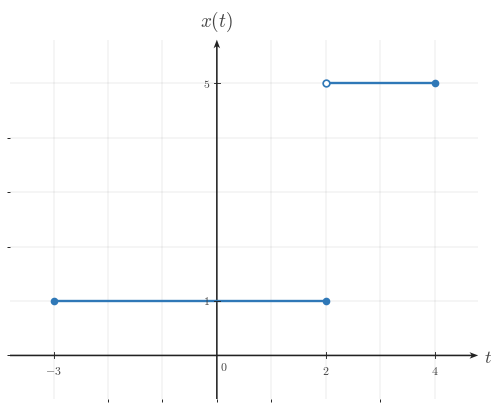

The matplotlib source for this figure: (Note: this script raises an exception after producing the figure.)
from __future__ import annotations

from pathlib import Path

import numpy as np
import matplotlib.pyplot as plt
from matplotlib import rcParams
from matplotlib.ticker import MultipleLocator

"""Reusable matplotlib/numpy boilerplate for Continuous-Time Signal Basics images.

This module provides shared style constants and helper functions for topic-image
workers. It does not generate or save a specific image by itself.
"""

# ---------------------------------------------------------------------------
# Module/session metadata
# ---------------------------------------------------------------------------
COURSE_NAME = "Continuous Time Signal Processing"
COURSE_CODE = "CTS"
COURSE_ID = "EE01"
UNIT_NUMBER = 1
UNIT_NAME = "Unit 1"
MODULE_ID = "EE01-M01-01"
MODULE_NUMBER = "1.1"
MODULE_NAME = "Continuous-Time Signal Basics"


# ---------------------------------------------------------------------------
# Canonical geometry / typography
# ---------------------------------------------------------------------------
CANONICAL_DPI = 300
PX_PER_DATA_UNIT = 150
INCHES_PER_DATA_UNIT = PX_PER_DATA_UNIT / CANONICAL_DPI

MARGIN_LEFT_PX = 115
MARGIN_RIGHT_PX = 120
MARGIN_BOTTOM_PX = 95
MARGIN_TOP_PX = 110


# ---------------------------------------------------------------------------
# Style palette
# ---------------------------------------------------------------------------
def _configure_global_style() -> None:
    rcParams.update({
        "mathtext.fontset": "cm",
        "font.family": "serif",
        "figure.facecolor": "white",
        "savefig.facecolor": "white",
        "axes.facecolor": "white",
        "axes.spines.top": False,
        "axes.spines.right": False,
        "axes.spines.left": False,
        "axes.spines.bottom": False,
    })


SIGNAL_COLOR = "#2f78b7"
AXIS_COLOR = "#222222"
LABEL_COLOR = "#444444"
TICK_LABEL_COLOR = "#444444"
GRID_COLOR = "#000000"
GUIDE_COLOR = "#777777"
ANNOTATION_COLOR = "#555555"


# ---------------------------------------------------------------------------
# Typographic and drawing scales
# ---------------------------------------------------------------------------
def px_to_pt(px: float) -> float:
    return px * 72 / CANONICAL_DPI


def px_to_data(px: float) -> float:
    return px / PX_PER_DATA_UNIT


TICK_LABEL_SIZE = px_to_pt(35.6)
AXIS_LABEL_SIZE = px_to_pt(53.3)
TOP_LABEL_SIZE = px_to_pt(57.8)
ANNOTATION_SIZE = px_to_pt(33.3)

TICK_HALF_LEN = px_to_data(8.25)
X_TICK_LABEL_Y = -px_to_data(24)
Y_TICK_LABEL_X = px_to_data(18)
ORIGIN_LABEL_X = px_to_data(9)
ORIGIN_LABEL_Y = -px_to_data(12)
X_AXIS_LABEL_X_PAD = px_to_data(15)
X_AXIS_LABEL_Y = -px_to_data(4.5)
Y_AXIS_LABEL_Y_PAD = px_to_data(18)

SIGNAL_LW = px_to_pt(7.1)
SMOOTH_SIGNAL_LW = px_to_pt(5.2)
AXIS_LW = px_to_pt(4.3)
TICK_LW = px_to_pt(2.7)
GRID_LW = px_to_pt(1.3)
GUIDE_LW = px_to_pt(3.3)
ANNOTATION_LW = px_to_pt(2.9)

OPEN_MARKER_SIZE = px_to_pt(20.0)
CLOSED_MARKER_SIZE = px_to_pt(17.8)
ENDPOINT_EDGEWIDTH = px_to_pt(5.1)

AXIS_ARROW_SHAFT_WIDTH_DATA = px_to_data(4.3)
AXIS_ARROW_KW = dict(
    angles="xy",
    scale_units="xy",
    scale=1,
    units="xy",
    width=AXIS_ARROW_SHAFT_WIDTH_DATA,
    headwidth=4.2,
    headlength=5.5,
    headaxislength=4.3,
    color=AXIS_COLOR,
    pivot="tail",
    clip_on=False,
)


# Initialize defaults on import.
_configure_global_style()


# ---------------------------------------------------------------------------
# Figure + axis helpers
# ---------------------------------------------------------------------------
def make_ct_signal_figure(
    xlim: tuple[float, float],
    ylim: tuple[float, float],
    *,
    dpi: int = CANONICAL_DPI,
    constrained_layout: bool = True,
):
    x_range = xlim[1] - xlim[0]
    y_range = ylim[1] - ylim[0]

    axes_w_px = x_range * PX_PER_DATA_UNIT
    axes_h_px = y_range * PX_PER_DATA_UNIT
    fig_w_px = MARGIN_LEFT_PX + axes_w_px + MARGIN_RIGHT_PX
    fig_h_px = MARGIN_BOTTOM_PX + axes_h_px + MARGIN_TOP_PX

    fig, ax = plt.subplots(
        figsize=(fig_w_px / dpi, fig_h_px / dpi),
        dpi=dpi,
        facecolor="white",
        constrained_layout=constrained_layout,
    )
    return fig, ax


def math_label(value) -> str:
    if isinstance(value, str):
        return value
    numeric_value = float(value)
    if np.isclose(numeric_value, round(numeric_value)):
        return rf"${int(round(numeric_value))}$"
    return rf"${numeric_value:g}$"


def setup_ct_signal_axes(
    ax,
    *,
    xlim: tuple[float, float],
    ylim: tuple[float, float],
    xticks: list[float],
    yticks: list[float],
    x_axis_label: str = r"$t$",
    y_axis_label: str = r"$x(t)$",
    show_grid: bool = True,
    show_origin: bool = True,
    y_tick_label_side: str = "left",
    x_minor_grid_step: float = 1,
    y_minor_grid_step: float = 1,
    equal_aspect: bool = True,
    grid_alpha: float = 0.18,
):
    ax.set_xlim(*xlim)
    ax.set_ylim(*ylim)

    if equal_aspect:
        ax.set_aspect("equal", adjustable="box")

    ax.set_xticks(xticks)
    ax.set_yticks(yticks)
    ax.xaxis.set_minor_locator(MultipleLocator(x_minor_grid_step))
    ax.yaxis.set_minor_locator(MultipleLocator(y_minor_grid_step))

    if show_grid:
        ax.grid(True, which="both", linewidth=GRID_LW, alpha=grid_alpha, color=GRID_COLOR)
        ax.set_axisbelow(True)

    # Draw a small origin tick cross whenever 0 is one of the requested major ticks.
    if any(abs(t) < 1e-12 for t in xticks) or any(abs(y) < 1e-12 for y in yticks):
        ax.plot([-TICK_HALF_LEN, TICK_HALF_LEN], [0, 0], color=AXIS_COLOR, lw=TICK_LW, zorder=5)
        ax.plot([0, 0], [-TICK_HALF_LEN, TICK_HALF_LEN], color=AXIS_COLOR, lw=TICK_LW, zorder=5)

    for spine in ax.spines.values():
        spine.set_visible(False)

    ax.tick_params(
        left=False,
        bottom=False,
        labelleft=False,
        labelbottom=False,
    )

    x_axis_start, x_axis_end = xlim
    y_axis_start, y_axis_end = ylim

    # Axes with arrowheads on positive ends only.
    ax.quiver(
        x_axis_start,
        0,
        x_axis_end - x_axis_start,
        0,
        **AXIS_ARROW_KW,
    )
    ax.quiver(
        0,
        y_axis_start,
        0,
        y_axis_end - y_axis_start,
        **AXIS_ARROW_KW,
    )

    # Centered x-axis ticks and labels.
    for t in xticks:
        if abs(t) < 1e-12:
            continue
        ax.plot([t, t], [-TICK_HALF_LEN, TICK_HALF_LEN], color=AXIS_COLOR, lw=TICK_LW, zorder=5)
        ax.text(
            t,
            X_TICK_LABEL_Y,
            math_label(t),
            fontsize=TICK_LABEL_SIZE,
            ha="center",
            va="top",
            color=TICK_LABEL_COLOR,
            zorder=6,
        )

    # Centered y-axis ticks and labels.
    for y in yticks:
        if abs(y) < 1e-12:
            continue
        ax.plot(
            [-TICK_HALF_LEN, TICK_HALF_LEN],
            [y, y],
            color=AXIS_COLOR,
            lw=TICK_LW,
            zorder=5,
        )

        if y_tick_label_side == "right":
            ax.text(
                Y_TICK_LABEL_X,
                y,
                math_label(y),
                fontsize=TICK_LABEL_SIZE,
                ha="left",
                va="center",
                color=TICK_LABEL_COLOR,
                zorder=6,
            )
        else:
            ax.text(
                -Y_TICK_LABEL_X,
                y,
                math_label(y),
                fontsize=TICK_LABEL_SIZE,
                ha="right",
                va="center",
                color=TICK_LABEL_COLOR,
                zorder=6,
            )

    if show_origin:
        ax.text(
            ORIGIN_LABEL_X,
            ORIGIN_LABEL_Y,
            r"$0$",
            fontsize=TICK_LABEL_SIZE,
            ha="left",
            va="top",
            color=TICK_LABEL_COLOR,
            zorder=6,
        )

    ax.text(
        x_axis_end + X_AXIS_LABEL_X_PAD,
        X_AXIS_LABEL_Y,
        x_axis_label,
        fontsize=AXIS_LABEL_SIZE,
        ha="left",
        va="center",
        color=LABEL_COLOR,
        clip_on=False,
    )

    ax.text(
        0,
        y_axis_end + Y_AXIS_LABEL_Y_PAD,
        y_axis_label,
        fontsize=TOP_LABEL_SIZE,
        ha="center",
        va="bottom",
        color=LABEL_COLOR,
        clip_on=False,
    )


def plot_signal(
    ax,
    t: np.ndarray | list[float],
    x: np.ndarray | list[float],
    *,
    linewidth: float = SIGNAL_LW,
    color: str = SIGNAL_COLOR,
    zorder: int = 4,
) -> None:
    ax.plot(
        t,
        x,
        color=color,
        linewidth=linewidth,
        solid_capstyle="butt",
        solid_joinstyle="miter",
        zorder=zorder,
    )


def plot_smooth_signal(
    ax,
    t: np.ndarray | list[float],
    x: np.ndarray | list[float],
    *,
    linewidth: float = SMOOTH_SIGNAL_LW,
    color: str = SIGNAL_COLOR,
    zorder: int = 4,
) -> None:
    ax.plot(
        t,
        x,
        color=color,
        linewidth=linewidth,
        solid_capstyle="round",
        zorder=zorder,
    )


def draw_open_endpoint(ax, t0: float, x0: float, *, color: str = SIGNAL_COLOR) -> None:
    ax.plot(
        t0,
        x0,
        marker="o",
        markersize=OPEN_MARKER_SIZE,
        markerfacecolor="white",
        markeredgecolor=color,
        markeredgewidth=ENDPOINT_EDGEWIDTH,
        linestyle="None",
        zorder=6,
    )


def draw_closed_endpoint(ax, t0: float, x0: float, *, color: str = SIGNAL_COLOR) -> None:
    ax.plot(
        t0,
        x0,
        marker="o",
        markersize=CLOSED_MARKER_SIZE,
        markerfacecolor=color,
        markeredgecolor=color,
        markeredgewidth=ENDPOINT_EDGEWIDTH,
        linestyle="None",
        zorder=6,
    )


def draw_dotted_guide(ax, x_values, y_values, *, color: str = GUIDE_COLOR) -> None:
    ax.plot(
        x_values,
        y_values,
        color=color,
        linewidth=GUIDE_LW,
        linestyle=(0, (1.1, 2.4)),
        zorder=3,
    )


def save_figure(fig, output_path: str | Path, *, dpi: int = CANONICAL_DPI) -> None:
    path = Path(output_path)
    path.parent.mkdir(parents=True, exist_ok=True)
    fig.savefig(path, dpi=dpi, facecolor="white", bbox_inches="tight")

OUTPUT_PATH = r"/home/jake/Developer/MA/PIPELINE/Electrical-and-Computer-Engineering/2-Build-Lessons/4-Image-Generation/1-Outputs/Continuous-Time-Signal-Processing/1.1--continuous-time-signal-basics-Images/images/l003-s004-qg-q002-prompt-q002.png"

def main():
    xlim = (-3.8, 4.8)
    ylim = (-0.8, 5.8)
    fig, ax = make_ct_signal_figure(xlim, ylim)
    setup_ct_signal_axes(
        ax,
        xlim=xlim,
        ylim=ylim,
        xticks=[-3, 2, 4],
        yticks=[1, 5],
        x_axis_label=r"$t$",
        y_axis_label=r"$x(t)$",
    )
    plot_signal(ax, [-3, 2], [1, 1])
    plot_signal(ax, [2, 4], [5, 5])
    draw_closed_endpoint(ax, -3, 1)
    draw_closed_endpoint(ax, 2, 1)
    draw_open_endpoint(ax, 2, 5)
    draw_closed_endpoint(ax, 4, 5)
    save_figure(fig, OUTPUT_PATH)
    plt.close(fig)

if __name__ == "__main__":
    main()
